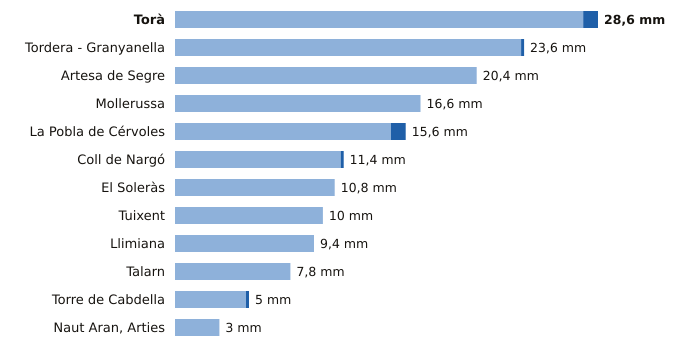

The data file committed next to this chart (first rows):
estacion, provincia, indicativo, mm_6_dias_anteriores, mm_hoy, mm_7_dias, horas_de_hoy
Torà, Lleida, 9647X, 27.6, 1.0, 28.6, 13
Tordera - Granyanella, Lleida, 9718X, 23.4, 0.2, 23.6, 14
Artesa de Segre, Lleida, 9650X, 20.4, 0.0, 20.4, 12
Mollerussa, Lleida, 9729X, 16.6, 0.0, 16.6, 14
La Pobla de Cérvoles, Lleida, 9772X, 14.6, 1.0, 15.6, 15
Coll de Nargó, Lleida, 9638D, 11.2, 0.2, 11.4, 9
El Soleràs, Lleida, 9775X, 10.8, 0.0, 10.8, 14
Tuixent, Lleida, 9632X, 10.0, 0.0, 10.0, 14
Llimiana, Lleida, 9707, 9.4, 0.0, 9.4, 14
Talarn, Lleida, 9698U, 7.8, 0.0, 7.8, 15
Torre de Cabdella, Lleida, 9689X, 4.8, 0.2, 5.0, 15
Naut Aran, Arties, Lleida, 9990X, 3.0, 0.0, 3.0, 15
